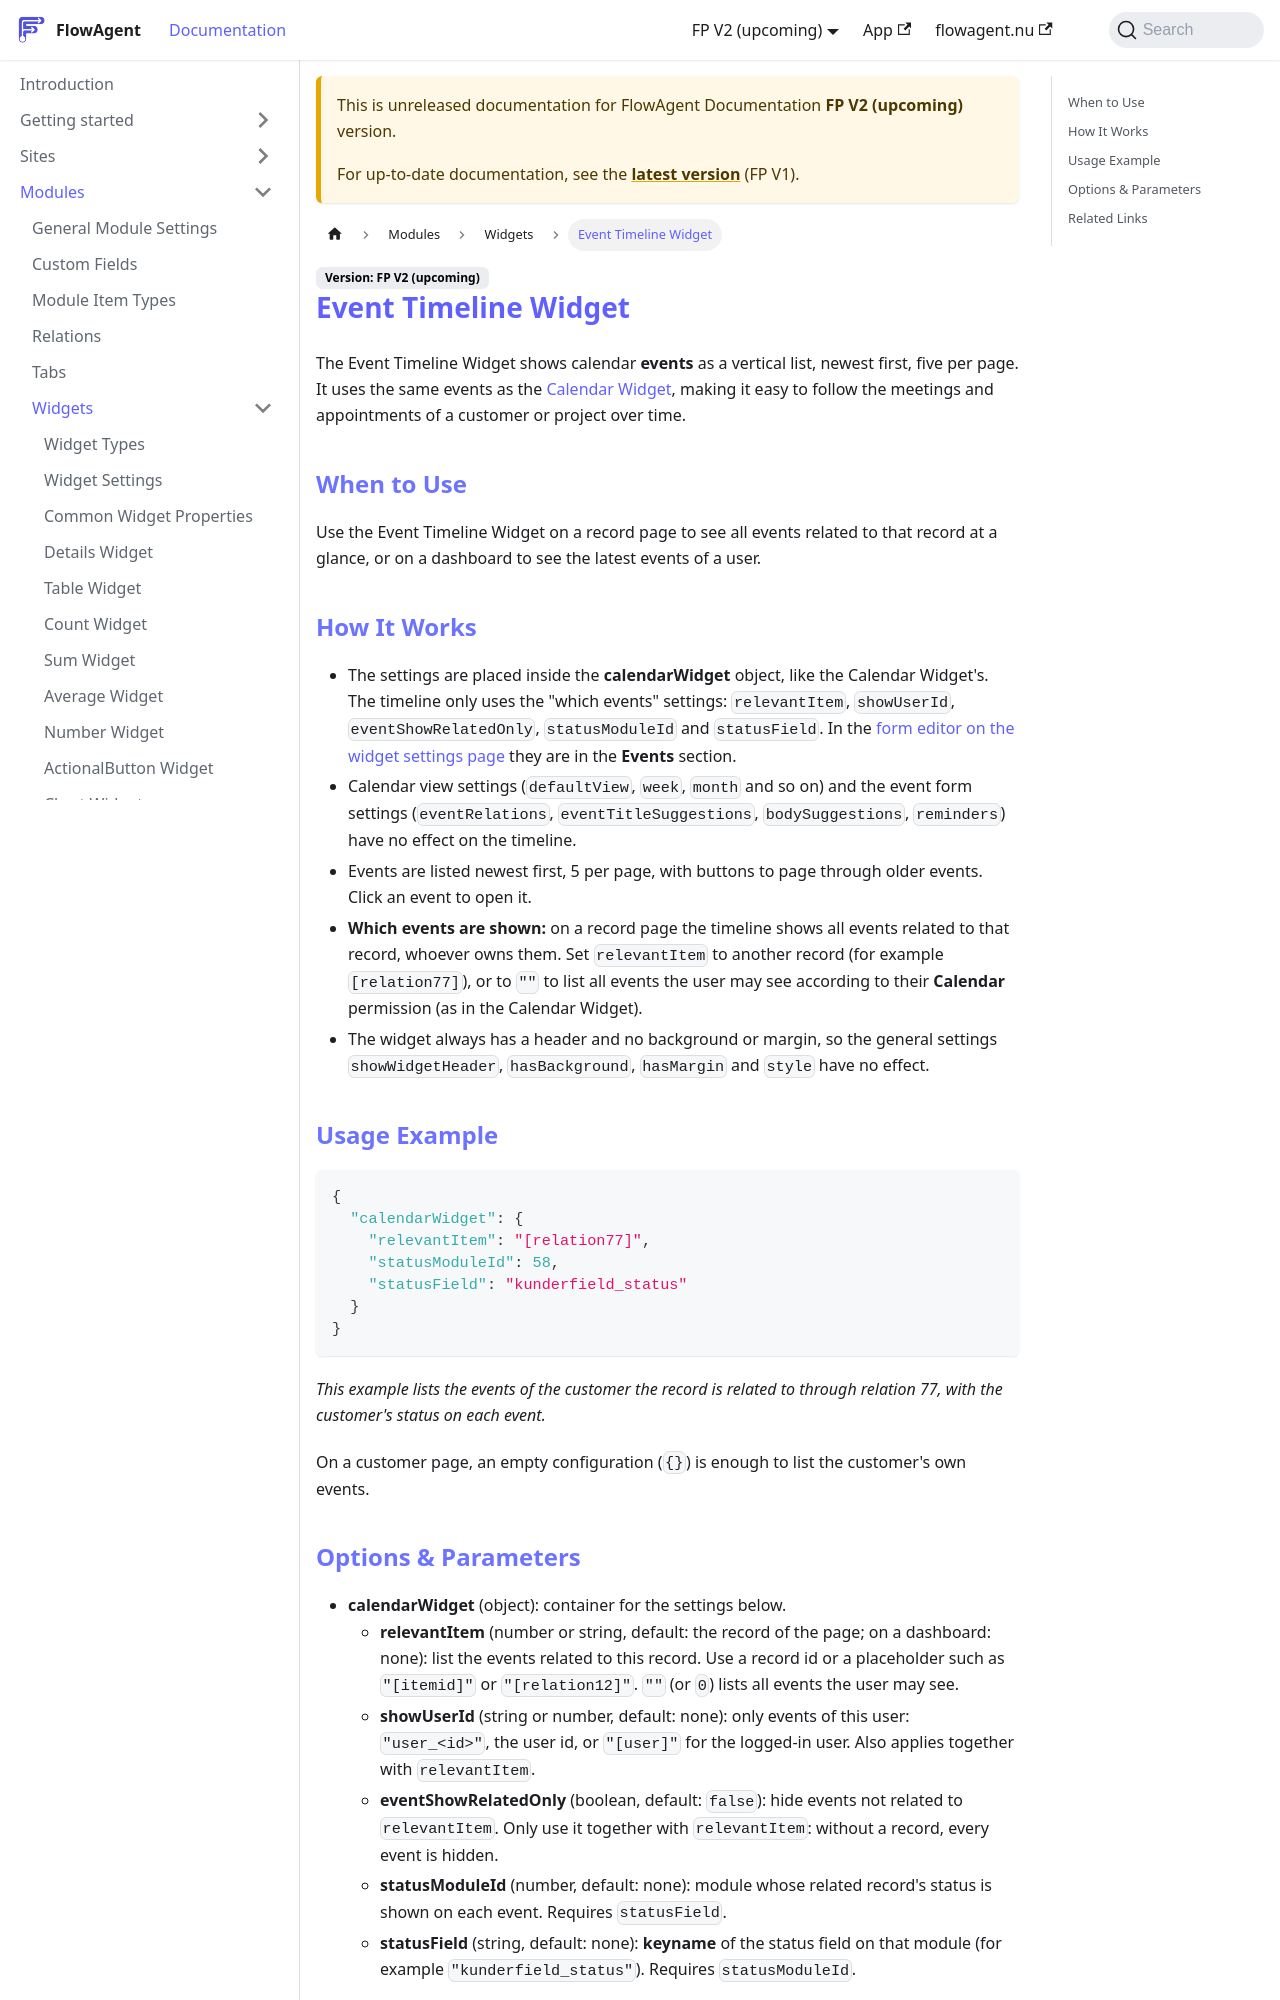

repository: flowagentnu/1rel-documentation · page: docs/v2/modules/widgets/calendar-timeline.html · generator: docusaurus

# Event Timeline Widget

The Event Timeline Widget shows calendar **events** as a vertical list, newest first, five per page. It uses the same events as the [Calendar Widget](./calendar.md), making it easy to follow the meetings and appointments of a customer or project over time.

## When to Use
Use the Event Timeline Widget on a record page to see all events related to that record at a glance, or on a dashboard to see the latest events of a user.

## How It Works
- The settings are placed inside the **calendarWidget** object, like the Calendar Widget's. The timeline only uses the "which events" settings: `relevantItem`, `showUserId`, `eventShowRelatedOnly`, `statusModuleId` and `statusField`. In the [form editor on the widget settings page](./widget-settings.md) they are in the **Events** section.
- Calendar view settings (`defaultView`, `week`, `month` and so on) and the event form settings (`eventRelations`, `eventTitleSuggestions`, `bodySuggestions`, `reminders`) have no effect on the timeline.
- Events are listed newest first, 5 per page, with buttons to page through older events. Click an event to open it.
- **Which events are shown:** on a record page the timeline shows all events related to that record, whoever owns them. Set `relevantItem` to another record (for example `[relation77]`), or to `""` to list all events the user may see according to their **Calendar** permission (as in the Calendar Widget).
- The widget always has a header and no background or margin, so the general settings `showWidgetHeader`, `hasBackground`, `hasMargin` and `style` have no effect.

## Usage Example

```json
{
  "calendarWidget": {
    "relevantItem": "[relation77]",
    "statusModuleId": 58,
    "statusField": "kunderfield_status"
  }
}
```

*This example lists the events of the customer the record is related to through relation 77, with the customer's status on each event.*

On a customer page, an empty configuration (`{}`) is enough to list the customer's own events.
